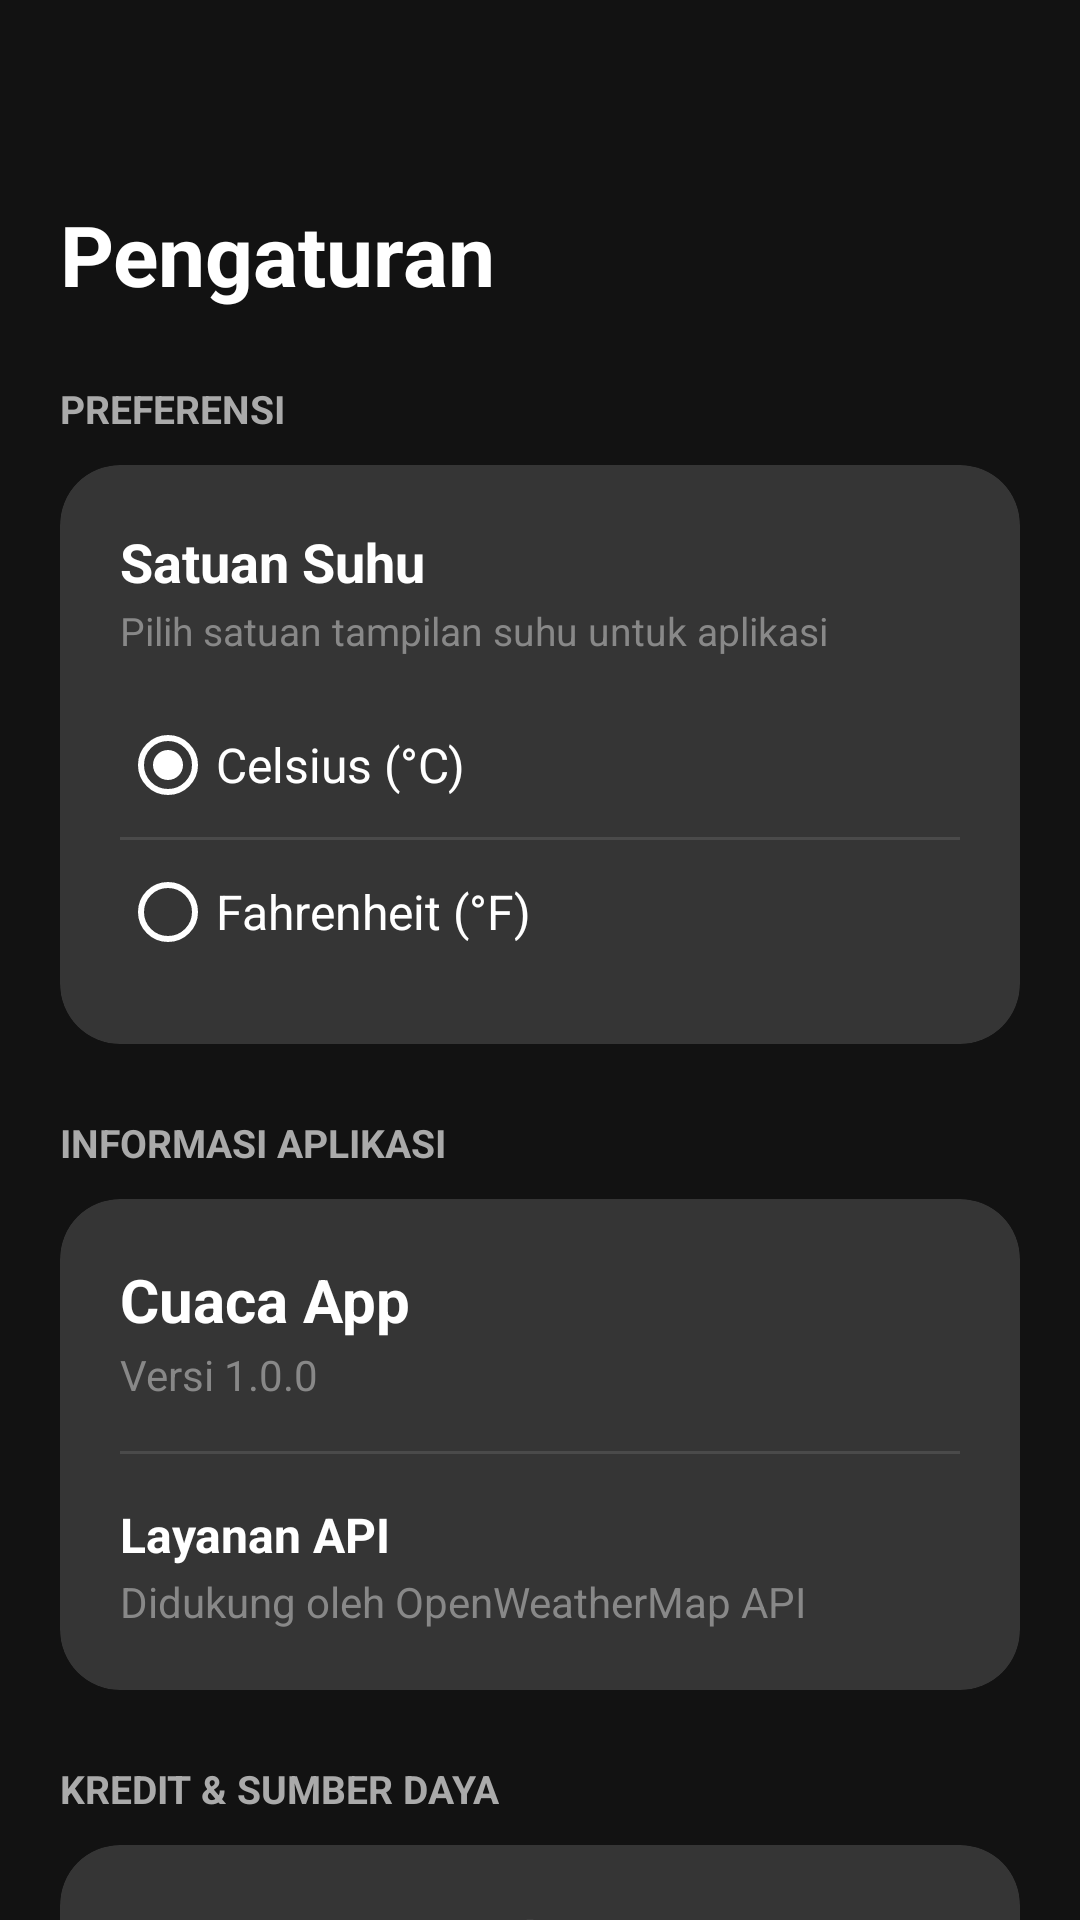

Reconstruct the res/layout file that produces this screen, plus the resources it refers to.
<!-- AndroidManifest.xml: application theme Theme.Cuaca1 -->
<!-- res/layout/activity_settings.xml -->
<?xml version="1.0" encoding="utf-8"?>
<androidx.core.widget.NestedScrollView
    xmlns:android="http://schemas.android.com/apk/res/android"
    xmlns:app="http://schemas.android.com/apk/res-auto"
    android:layout_width="match_parent"
    android:layout_height="match_parent"
    android:background="#121212"
    android:fillViewport="true"
    android:overScrollMode="never">

    <LinearLayout
        android:layout_width="match_parent"
        android:layout_height="wrap_content"
        android:orientation="vertical"
        android:paddingHorizontal="20dp"
        android:paddingTop="36dp"
        android:paddingBottom="40dp">

        
        <TextView
            android:layout_width="wrap_content"
            android:layout_height="wrap_content"
            android:layout_marginTop="30dp"
            android:layout_marginBottom="24dp"
            android:text="Pengaturan"
            android:textColor="@android:color/white"
            android:textSize="28sp"
            android:textStyle="bold" />

        
        <TextView
            android:layout_width="wrap_content"
            android:layout_height="wrap_content"
            android:layout_marginBottom="10dp"
            android:text="PREFERENSI"
            android:textColor="#AAAAAA"
            android:textSize="13sp"
            android:textStyle="bold" />

        <androidx.cardview.widget.CardView
            android:layout_width="match_parent"
            android:layout_height="wrap_content"
            android:layout_marginBottom="24dp"
            app:cardBackgroundColor="#26FFFFFF"
            app:cardCornerRadius="20dp"
            app:cardElevation="0dp">

            <LinearLayout
                android:layout_width="match_parent"
                android:layout_height="wrap_content"
                android:orientation="vertical"
                android:padding="20dp">

                <TextView
                    android:layout_width="wrap_content"
                    android:layout_height="wrap_content"
                    android:text="Satuan Suhu"
                    android:textColor="@android:color/white"
                    android:textSize="18sp"
                    android:textStyle="bold" />

                <TextView
                    android:layout_width="wrap_content"
                    android:layout_height="wrap_content"
                    android:layout_marginTop="2dp"
                    android:layout_marginBottom="12dp"
                    android:text="Pilih satuan tampilan suhu untuk aplikasi"
                    android:textColor="#888888"
                    android:textSize="13sp" />

                <RadioGroup
                    android:id="@+id/rgTemperatureUnit"
                    android:layout_width="match_parent"
                    android:layout_height="wrap_content"
                    android:orientation="vertical">

                    <RadioButton
                        android:id="@+id/rbCelsius"
                        android:layout_width="match_parent"
                        android:layout_height="wrap_content"
                        android:buttonTint="@android:color/white"
                        android:checked="true"
                        android:paddingVertical="10dp"
                        android:text="Celsius (°C)"
                        android:textColor="@android:color/white"
                        android:textSize="16sp" />

                    <View
                        android:layout_width="match_parent"
                        android:layout_height="1dp"
                        android:background="#1AFFFFFF" />

                    <RadioButton
                        android:id="@+id/rbFahrenheit"
                        android:layout_width="match_parent"
                        android:layout_height="wrap_content"
                        android:buttonTint="@android:color/white"
                        android:paddingVertical="10dp"
                        android:text="Fahrenheit (°F)"
                        android:textColor="@android:color/white"
                        android:textSize="16sp" />

                </RadioGroup>

            </LinearLayout>

        </androidx.cardview.widget.CardView>

        
        <TextView
            android:layout_width="wrap_content"
            android:layout_height="wrap_content"
            android:layout_marginBottom="10dp"
            android:text="INFORMASI APLIKASI"
            android:textColor="#AAAAAA"
            android:textSize="13sp"
            android:textStyle="bold" />

        <androidx.cardview.widget.CardView
            android:layout_width="match_parent"
            android:layout_height="wrap_content"
            android:layout_marginBottom="24dp"
            app:cardBackgroundColor="#26FFFFFF"
            app:cardCornerRadius="20dp"
            app:cardElevation="0dp">

            <LinearLayout
                android:layout_width="match_parent"
                android:layout_height="wrap_content"
                android:orientation="vertical"
                android:padding="20dp">

                <TextView
                    android:layout_width="wrap_content"
                    android:layout_height="wrap_content"
                    android:text="Cuaca App"
                    android:textColor="@android:color/white"
                    android:textSize="20sp"
                    android:textStyle="bold" />

                <TextView
                    android:layout_width="wrap_content"
                    android:layout_height="wrap_content"
                    android:layout_marginTop="2dp"
                    android:text="Versi 1.0.0"
                    android:textColor="#888888"
                    android:textSize="14sp" />

                <View
                    android:layout_width="match_parent"
                    android:layout_height="1dp"
                    android:layout_marginVertical="16dp"
                    android:background="#1AFFFFFF" />

                <TextView
                    android:layout_width="wrap_content"
                    android:layout_height="wrap_content"
                    android:text="Layanan API"
                    android:textColor="@android:color/white"
                    android:textSize="16sp"
                    android:textStyle="bold" />

                <TextView
                    android:layout_width="wrap_content"
                    android:layout_height="wrap_content"
                    android:layout_marginTop="2dp"
                    android:text="Didukung oleh OpenWeatherMap API"
                    android:textColor="#888888"
                    android:textSize="14sp" />

            </LinearLayout>

        </androidx.cardview.widget.CardView>

        
        <TextView
            android:layout_width="wrap_content"
            android:layout_height="wrap_content"
            android:layout_marginBottom="10dp"
            android:text="KREDIT &amp; SUMBER DAYA"
            android:textColor="#AAAAAA"
            android:textSize="13sp"
            android:textStyle="bold" />

        <androidx.cardview.widget.CardView
            android:layout_width="match_parent"
            android:layout_height="wrap_content"
            app:cardBackgroundColor="#26FFFFFF"
            app:cardCornerRadius="20dp"
            app:cardElevation="0dp">

            <LinearLayout
                android:layout_width="match_parent"
                android:layout_height="wrap_content"
                android:orientation="vertical"
                android:padding="20dp">

                
                <TextView
                    android:layout_width="wrap_content"
                    android:layout_height="wrap_content"
                    android:text="Gambar Latar Belakang"
                    android:textColor="@android:color/white"
                    android:textSize="16sp"
                    android:textStyle="bold" />

                <TextView
                    android:layout_width="wrap_content"
                    android:layout_height="wrap_content"
                    android:layout_marginTop="2dp"
                    android:text="Fotografi bersumber dari Unsplash"
                    android:textColor="#888888"
                    android:textSize="14sp" />

                <View
                    android:layout_width="match_parent"
                    android:layout_height="1dp"
                    android:layout_marginVertical="14dp"
                    android:background="#1AFFFFFF" />

                
                <TextView
                    android:layout_width="wrap_content"
                    android:layout_height="wrap_content"
                    android:text="Ikon Visual"
                    android:textColor="@android:color/white"
                    android:textSize="16sp"
                    android:textStyle="bold" />

                <TextView
                    android:layout_width="wrap_content"
                    android:layout_height="wrap_content"
                    android:layout_marginTop="2dp"
                    android:text="Ikon bersumber dari Google Fonts &amp; Flaticon"
                    android:textColor="#888888"
                    android:textSize="14sp" />

            </LinearLayout>

        </androidx.cardview.widget.CardView>

        
        <TextView
            android:layout_width="wrap_content"
            android:layout_height="wrap_content"
            android:layout_gravity="center_horizontal"
            android:layout_marginTop="32dp"
            android:text="Cuaca © 2026"
            android:textColor="#555555"
            android:textSize="13sp" />

    </LinearLayout>

</androidx.core.widget.NestedScrollView>
<!-- resources referenced by this layout -->
<resources>
  <style name="Theme.Cuaca1" parent="Theme.MaterialComponents.DayNight.NoActionBar">
          
      </style>
</resources>
